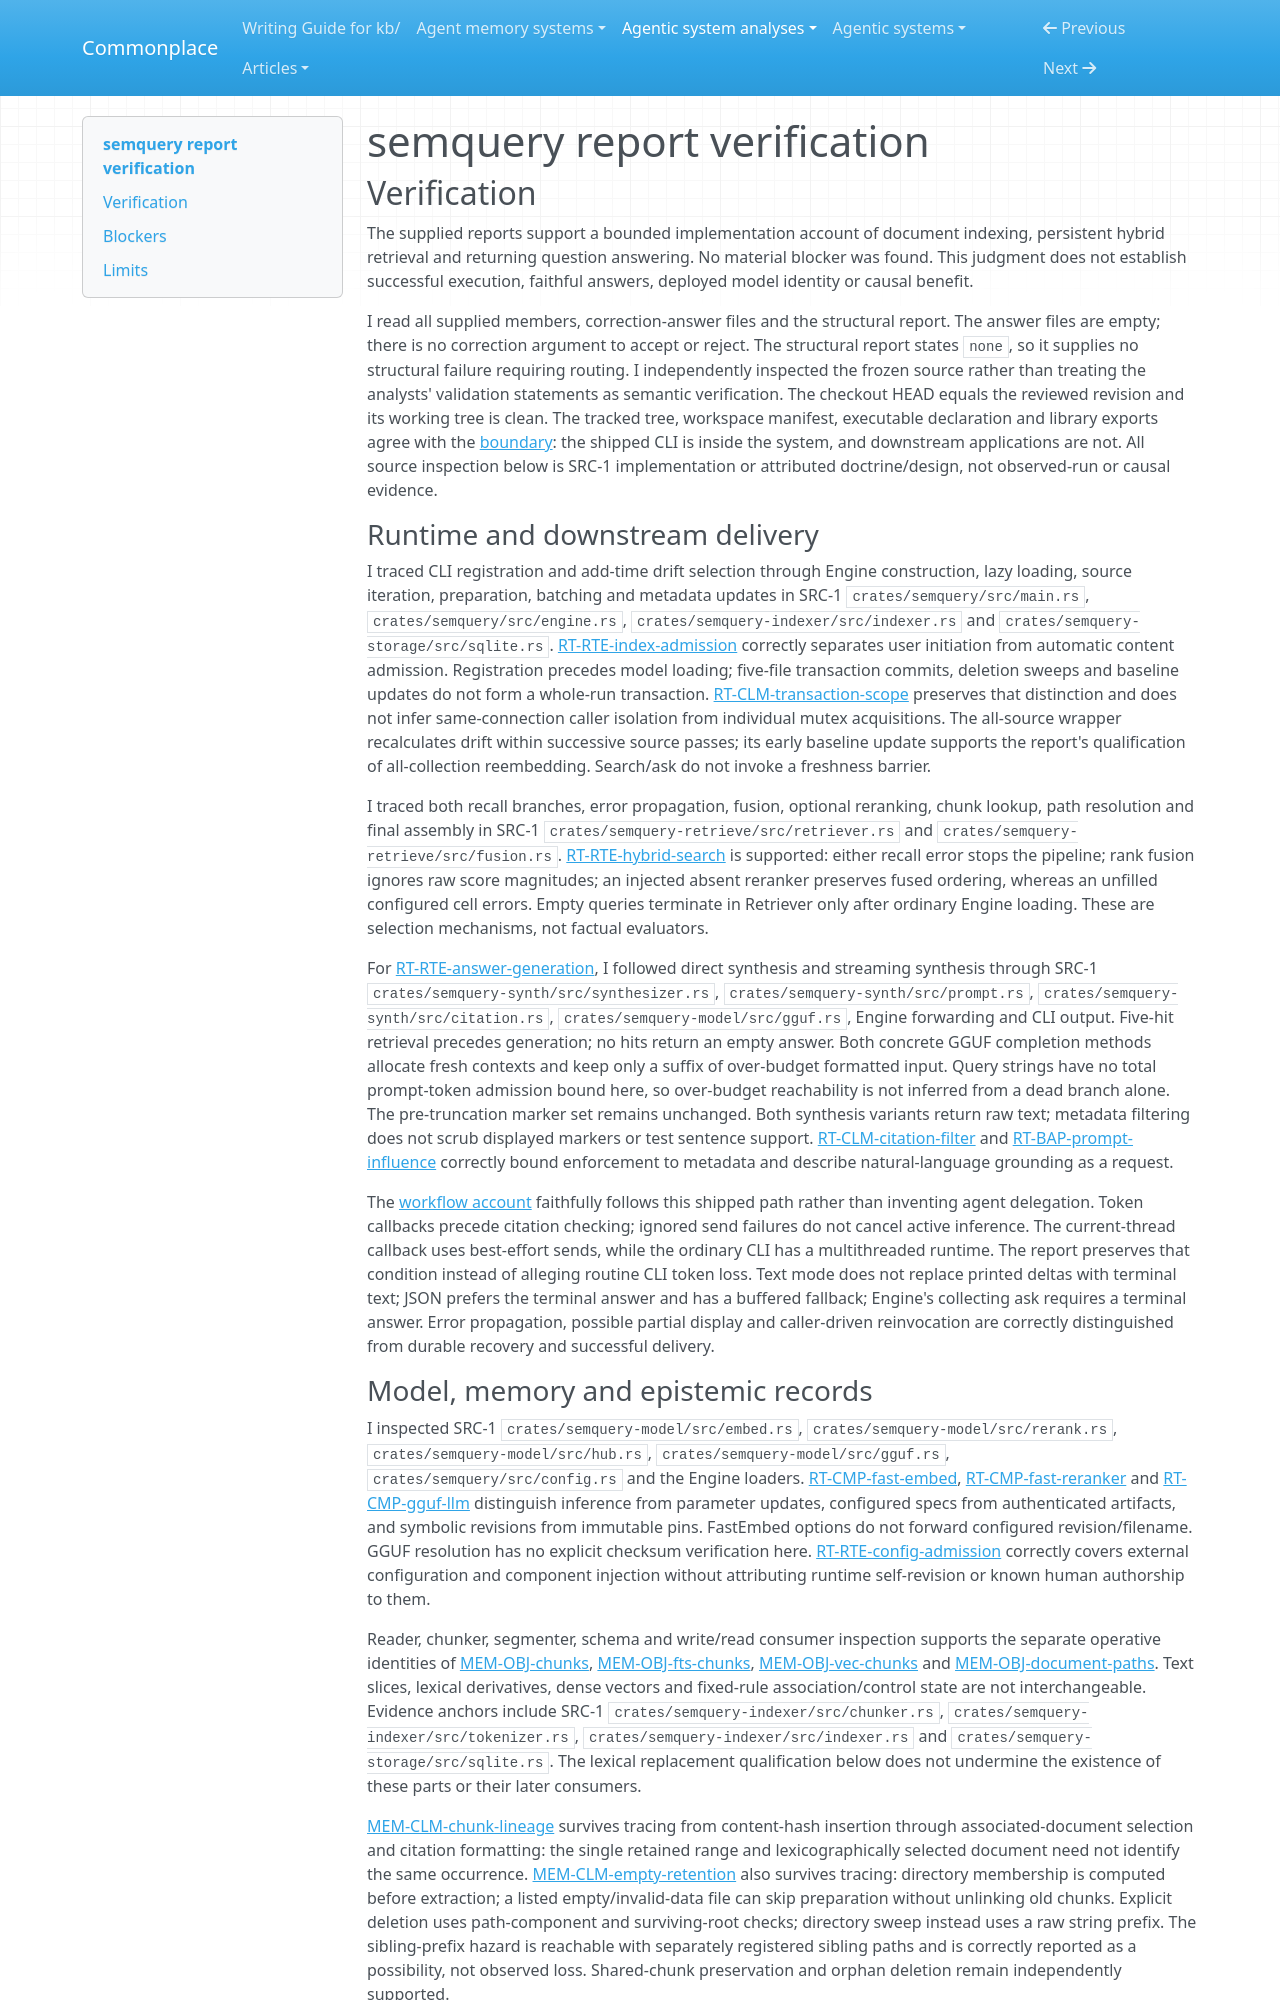

repository: zby/commonplace · page: agentic-system-analyses/retained/lichuang--semquery/report-verification/index.html · generator: mkdocs

---
type: agentic-system-analyses/types/agentic-system-verification.md
description: "Independent report verification of semquery's indexing, retrieval, answer and reconciliation accounts at the frozen implementation boundary."
run-id: AAS-2026-11-09-semquery-b21559990932-01
reviewed-boundary: "0820927160b1400990fa8cc057807c73bbf6d025"
---

# semquery report verification

## Verification

The supplied reports support a bounded implementation account of document indexing, persistent hybrid retrieval and returning question answering. No material blocker was found. This judgment does not establish successful execution, faithful answers, deployed model identity or causal benefit.

I read all supplied members, correction-answer files and the structural report. The answer files are empty; there is no correction argument to accept or reject. The structural report states `none`, so it supplies no structural failure requiring routing. I independently inspected the frozen source rather than treating the analysts' validation statements as semantic verification. The checkout HEAD equals the reviewed revision and its working tree is clean. The tracked tree, workspace manifest, executable declaration and library exports agree with the [boundary](boundary.md#boundary-and-evidence): the shipped CLI is inside the system, and downstream applications are not. All source inspection below is SRC-1 implementation or attributed doctrine/design, not observed-run or causal evidence.

### Runtime and downstream delivery

I traced CLI registration and add-time drift selection through Engine construction, lazy loading, source iteration, preparation, batching and metadata updates in SRC-1 `crates/semquery/src/main.rs`, `crates/semquery/src/engine.rs`, `crates/semquery-indexer/src/indexer.rs` and `crates/semquery-storage/src/sqlite.rs`. [RT-RTE-index-admission](runtime.md#rt-rte-index-admission) correctly separates user initiation from automatic content admission. Registration precedes model loading; five-file transaction commits, deletion sweeps and baseline updates do not form a whole-run transaction. [RT-CLM-transaction-scope](runtime.md#rt-clm-transaction-scope) preserves that distinction and does not infer same-connection caller isolation from individual mutex acquisitions. The all-source wrapper recalculates drift within successive source passes; its early baseline update supports the report's qualification of all-collection reembedding. Search/ask do not invoke a freshness barrier.

I traced both recall branches, error propagation, fusion, optional reranking, chunk lookup, path resolution and final assembly in SRC-1 `crates/semquery-retrieve/src/retriever.rs` and `crates/semquery-retrieve/src/fusion.rs`. [RT-RTE-hybrid-search](runtime.md#rt-rte-hybrid-search) is supported: either recall error stops the pipeline; rank fusion ignores raw score magnitudes; an injected absent reranker preserves fused ordering, whereas an unfilled configured cell errors. Empty queries terminate in Retriever only after ordinary Engine loading. These are selection mechanisms, not factual evaluators.

For [RT-RTE-answer-generation](runtime.md#rt-rte-answer-generation), I followed direct synthesis and streaming synthesis through SRC-1 `crates/semquery-synth/src/synthesizer.rs`, `crates/semquery-synth/src/prompt.rs`, `crates/semquery-synth/src/citation.rs`, `crates/semquery-model/src/gguf.rs`, Engine forwarding and CLI output. Five-hit retrieval precedes generation; no hits return an empty answer. Both concrete GGUF completion methods allocate fresh contexts and keep only a suffix of over-budget formatted input. Query strings have no total prompt-token admission bound here, so over-budget reachability is not inferred from a dead branch alone. The pre-truncation marker set remains unchanged. Both synthesis variants return raw text; metadata filtering does not scrub displayed markers or test sentence support. [RT-CLM-citation-filter](runtime.md#rt-clm-citation-filter) and [RT-BAP-prompt-influence](runtime.md#rt-bap-prompt-influence) correctly bound enforcement to metadata and describe natural-language grounding as a request.

The [workflow account](workflow.md#workflow-account) faithfully follows this shipped path rather than inventing agent delegation. Token callbacks precede citation checking; ignored send failures do not cancel active inference. The current-thread callback uses best-effort sends, while the ordinary CLI has a multithreaded runtime. The report preserves that condition instead of alleging routine CLI token loss. Text mode does not replace printed deltas with terminal text; JSON prefers the terminal answer and has a buffered fallback; Engine's collecting ask requires a terminal answer. Error propagation, possible partial display and caller-driven reinvocation are correctly distinguished from durable recovery and successful delivery.
